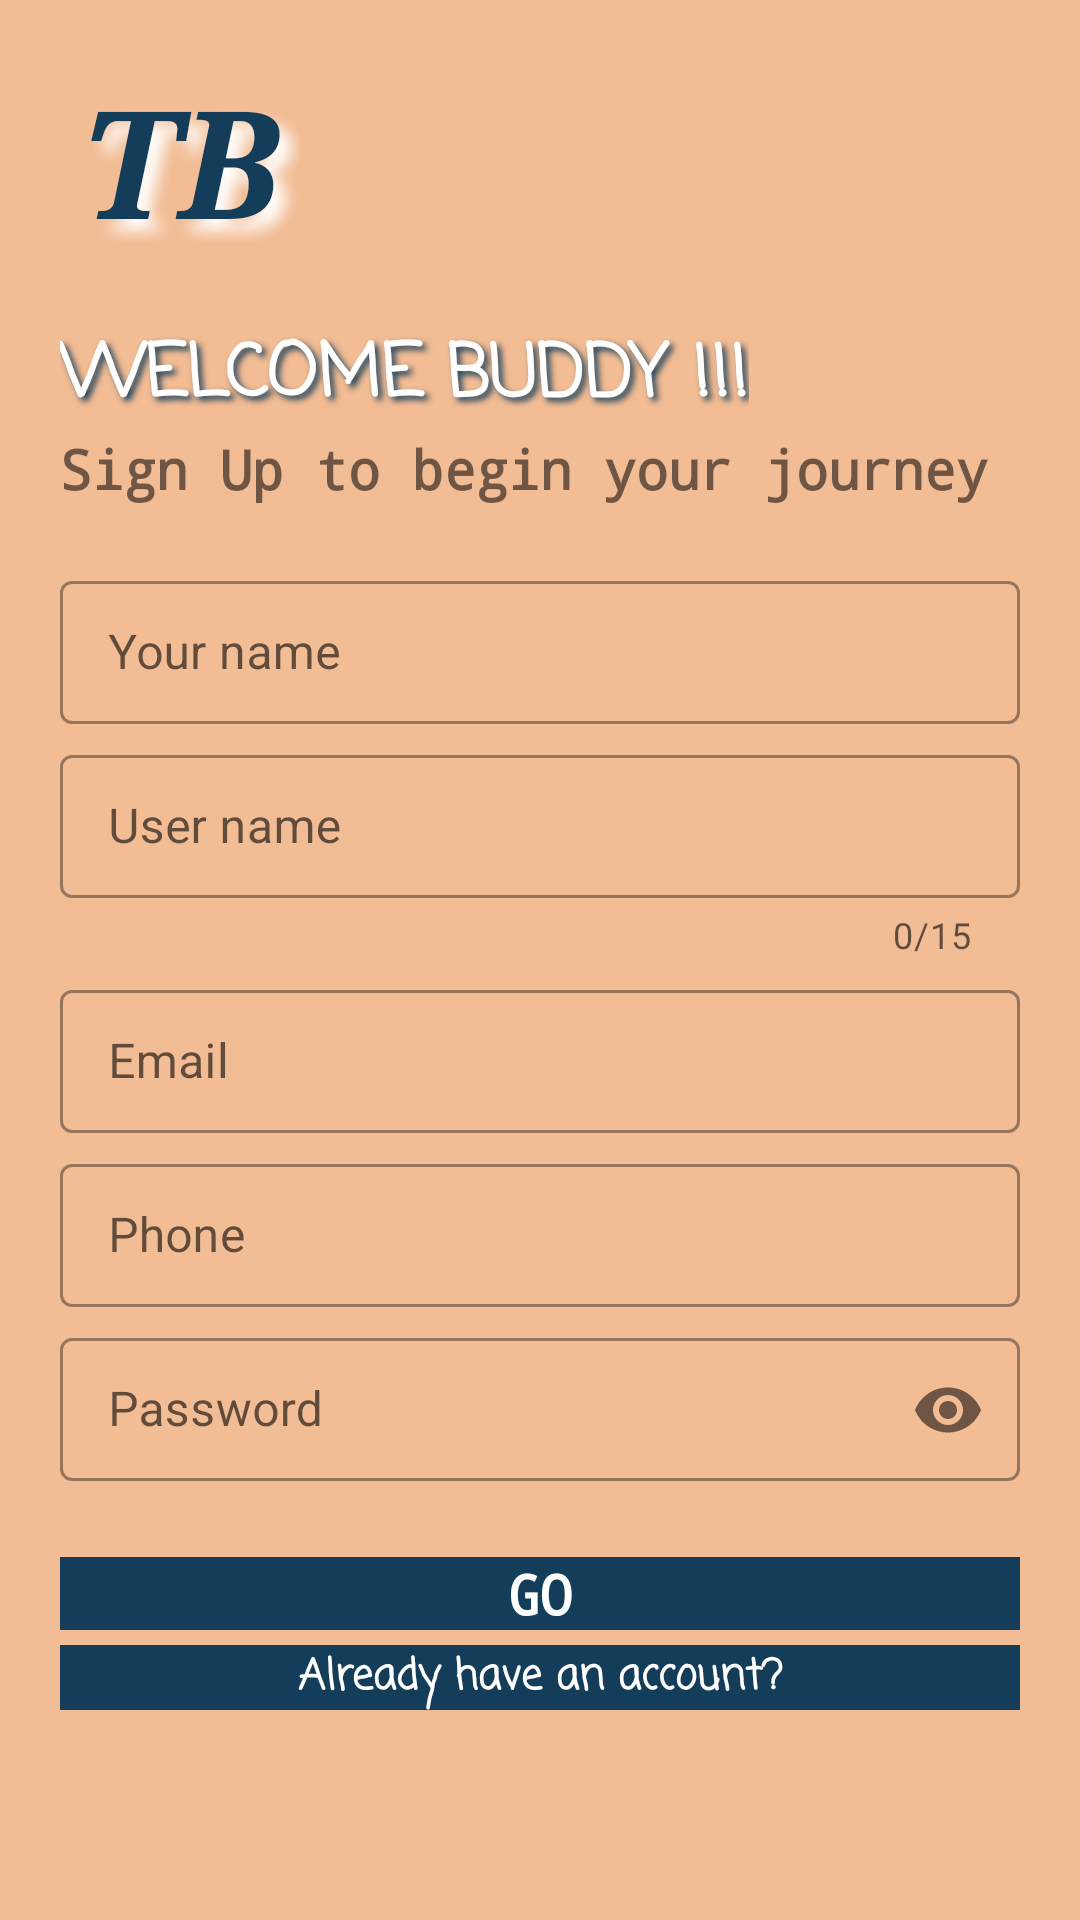

Write the Android layout XML for this screen, with the resource values it uses.
<!-- AndroidManifest.xml: application theme Theme.Travel_Buddy -->
<!-- res/layout/sign_up.xml -->
<?xml version="1.0" encoding="utf-8"?>
<LinearLayout xmlns:android="http://schemas.android.com/apk/res/android"
    xmlns:app="http://schemas.android.com/apk/res-auto"
    xmlns:tools="http://schemas.android.com/tools"
    android:layout_width="match_parent"
    android:layout_height="match_parent"
    tools:context=".login.SignUp"
    android:orientation="vertical"
    android:background="#f2bc94"
    android:padding="20dp">

    <TextView
        android:id="@+id/sign_up_app_logo"
        android:layout_width="80dp"
        android:layout_height="wrap_content"
        android:typeface="serif"
        android:textAlignment="center"
        android:text="TB"
        android:textSize="50sp"
        android:textColor="#143d59"
        android:textStyle="italic|bold"
        android:shadowColor="#fff"
        android:shadowDx="12"
        android:shadowDy="12"
        android:shadowRadius="12"/>

    <TextView
        android:id="@+id/welcome"
        android:layout_width="wrap_content"
        android:layout_height="wrap_content"
        android:text="WELCOME BUDDY !!!"
        android:layout_marginTop="20dp"
        android:textSize="24sp"
        android:fontFamily="casual"
        android:textStyle="bold"
        android:textColor="#fff"
        android:shadowColor="#143d59"
        android:shadowRadius="5"
        android:shadowDy="4"
        android:shadowDx="4"/>

    <TextView
        android:id="@+id/sign_up_to_continue"
        android:layout_width="wrap_content"
        android:layout_height="wrap_content"
        android:text="Sign Up to begin your journey"
        android:textSize="18sp"
        android:fontFamily="monospace"
        android:textStyle="bold"/>

    <LinearLayout
        android:layout_width="match_parent"
        android:layout_height="wrap_content"
        android:orientation="vertical"
        android:layout_marginTop="20dp"
        android:layout_marginBottom="20dp">

        <com.google.android.material.textfield.TextInputLayout
            android:layout_width="match_parent"
            android:layout_height="wrap_content"
            android:layout_marginBottom="5dp"
            android:id="@+id/new_full_name"
            android:hint="Your name"
            style="@style/Widget.MaterialComponents.TextInputLayout.OutlinedBox.Dense">

            <com.google.android.material.textfield.TextInputEditText
                android:layout_width="match_parent"
                android:layout_height="wrap_content"
                android:inputType="text"/>

        </com.google.android.material.textfield.TextInputLayout>

        <com.google.android.material.textfield.TextInputLayout
            android:layout_width="match_parent"
            android:layout_height="wrap_content"
            android:id="@+id/new_user_name"
            android:layout_marginBottom="5dp"
            android:hint="User name"
            app:counterEnabled="true"
            app:counterMaxLength="15"
            style="@style/Widget.MaterialComponents.TextInputLayout.OutlinedBox.Dense">

            <com.google.android.material.textfield.TextInputEditText
                android:layout_width="match_parent"
                android:layout_height="wrap_content"
                android:inputType="text"/>

        </com.google.android.material.textfield.TextInputLayout>

        <com.google.android.material.textfield.TextInputLayout
            android:layout_width="match_parent"
            android:layout_height="wrap_content"
            android:layout_marginBottom="5dp"
            android:id="@+id/email"
            android:hint="Email"
            style="@style/Widget.MaterialComponents.TextInputLayout.OutlinedBox.Dense">

            <com.google.android.material.textfield.TextInputEditText
                android:layout_width="match_parent"
                android:layout_height="wrap_content"
                android:inputType="textEmailAddress"/>

        </com.google.android.material.textfield.TextInputLayout>

        <com.google.android.material.textfield.TextInputLayout
            android:layout_width="match_parent"
            android:layout_height="wrap_content"
            android:layout_marginBottom="5dp"
            android:id="@+id/phone_number"
            android:hint="Phone"
            style="@style/Widget.MaterialComponents.TextInputLayout.OutlinedBox.Dense">

            <com.google.android.material.textfield.TextInputEditText
                android:layout_width="match_parent"
                android:layout_height="wrap_content"
                android:inputType="number"/>

        </com.google.android.material.textfield.TextInputLayout>

        <com.google.android.material.textfield.TextInputLayout
            android:layout_width="match_parent"
            android:layout_height="wrap_content"
            android:layout_marginBottom="5dp"
            android:id="@+id/new_password"
            android:hint="Password"
            app:passwordToggleEnabled="true"
            style="@style/Widget.MaterialComponents.TextInputLayout.OutlinedBox.Dense">

            <com.google.android.material.textfield.TextInputEditText
                android:layout_width="match_parent"
                android:layout_height="wrap_content"
                android:inputType="textPassword"/>

        </com.google.android.material.textfield.TextInputLayout>

    </LinearLayout>

    <TextView
        android:id="@+id/sign_up_go"
        android:layout_width="match_parent"
        android:layout_height="wrap_content"
        android:text="GO"
        android:textColor="#fff"
        android:textAlignment="center"
        android:layout_gravity="center"
        android:fontFamily="monospace"
        android:textSize="18sp"
        android:textStyle="bold"
        android:background="#143d59"
        android:layout_marginBottom="5dp"/>

    <TextView
        android:id="@+id/have_an_account"
        android:layout_width="match_parent"
        android:layout_height="wrap_content"
        android:textSize="14sp"
        android:textColor="#fff"
        android:layout_gravity="center"
        android:textAlignment="center"
        android:text="Already have an account?"
        android:fontFamily="casual"
        android:textStyle="bold"
        android:background="#143d59"
        android:layout_marginBottom="5dp"/>

</LinearLayout>
<!-- resources referenced by this layout -->
<resources>
  <style name="Theme.Travel_Buddy" parent="Theme.MaterialComponents.DayNight.NoActionBar">
          
          <item name="colorPrimary">@color/purple_500</item>
          <item name="colorPrimaryVariant">@color/purple_700</item>
          <item name="colorOnPrimary">@color/white</item>
          
          <item name="colorSecondary">@color/teal_200</item>
          <item name="colorSecondaryVariant">@color/teal_700</item>
          <item name="colorOnSecondary">@color/black</item>
          
          <item name="android:statusBarColor" tools:targetApi="l">?attr/colorPrimaryVariant</item>
          
      </style>
  <!-- not gathered from this repository: default colours our renderer supplied (Android Studio template values) -->
  <color name="purple_500">#FF6200EE</color>
  <color name="purple_700">#FF3700B3</color>
  <color name="teal_200">#FF03DAC5</color>
  <color name="teal_700">#FF018786</color>
  <color name="black">#FF000000</color>
  <color name="white">#FFFFFFFF</color>
</resources>
